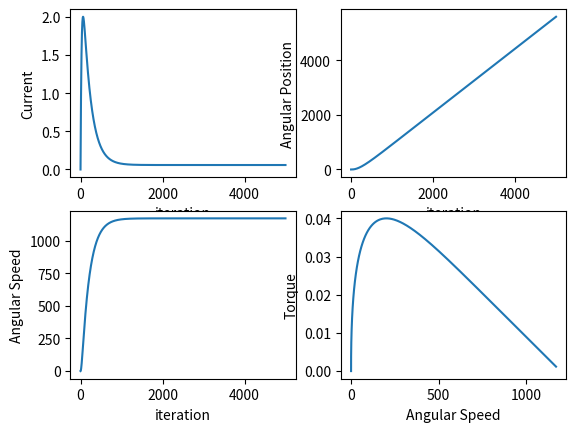

Here is the Python script that generated this plot:
# Libraries
import numpy as np
import matplotlib.pyplot as plt

# Functions

def check_params(V,kb,kt,R,L):
    print('No Load Response: {}'.format(V/kb))
    print('Stall Torque: {}'.format(kt*(V/R)))
    print('Time Constant: {:2f}'.format(L/R))

def dc_sim(load, N, n, delta_t, V, L, R, kb, kt, I_motor, I_load):
    i_phase = [0.]
    w = [0.]
    theta = [0.]
    theta_output = [0.]
    for i in range(1,5000):
        # Current 
        i_phase.append((delta_t/L)*(V - i_phase[i-1]*R - kb*w[i-1]) + i_phase[i-1])
        if i_phase[i]>=2.4:
            i_phase = 2.4
        elif i_phase[i]<=0:
            i_phase[i] = 0.

        # Angular Speed
        w.append((delta_t/(I_motor + I_load/(N**2))*(kt*i_phase[i-1] - load/(n*N) - b*w[i-1]) + w[i-1]))
        if w[i] <=0:
            w[i] = 0.
        elif w[i] >= 1200:
            w[i] = 1200.0

        # Angular Position    
        theta.append((delta_t)*w[i-1] +theta[i-1])
        theta_output.append(theta[i]*N)

    return i_phase, w, theta_output

def plot_graph(load, N, n, delta_t, V, L, R, kb, kt, I_motor, I_load):
    i_phase, w, theta_output = dc_sim(load, N, n, delta_t, V, L, R, kb, kt, I_motor, I_load)
    fig,ax = plt.subplots(2,2)
    ax[0,0].plot(range(len(i_phase)), i_phase)
    ax[0,0].set_xlabel('iteration')
    ax[0,0].set_ylabel('Current')

    ax[1,0].plot(range(len(w)), w)
    ax[1,0].set_xlabel('iteration')
    ax[1,0].set_ylabel('Angular Speed')

    ax[0,1].plot(range(len(theta_output)), theta_output)
    ax[0,1].set_xlabel('iteration')
    ax[0,1].set_ylabel('Angular Position')

    ax[1,1].plot(w, kt*np.array(i_phase))
    ax[1,1].set_xlabel('Angular Speed')
    ax[1,1].set_ylabel('Torque')

    plt.show()

if __name__ == '__main__':
    # Parameters
    V = 24
    R = 10
    L = 0.24
    b = 0.000001
    kb = 0.02
    kt = 0.02
    I_motor = 9e-6
    I_load = 0.
    N = 1
    n = 1
    delta_t = 0.001
    T_load = 0.

    check_params(V,kb,kt,R,L)
    plot_graph(T_load, N, n, delta_t, V, L, R, kb, kt, I_motor, I_load)
